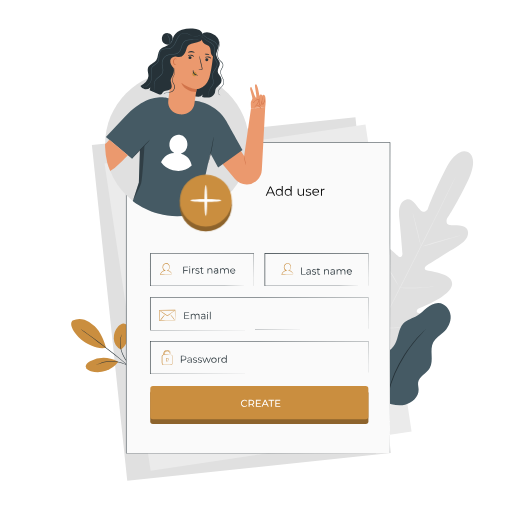
t = 0.00 s
t = 0.42 s: frame unchanged from t = 0.00 s, image omitted
t = 0.83 s: frame unchanged from t = 0.00 s, image omitted
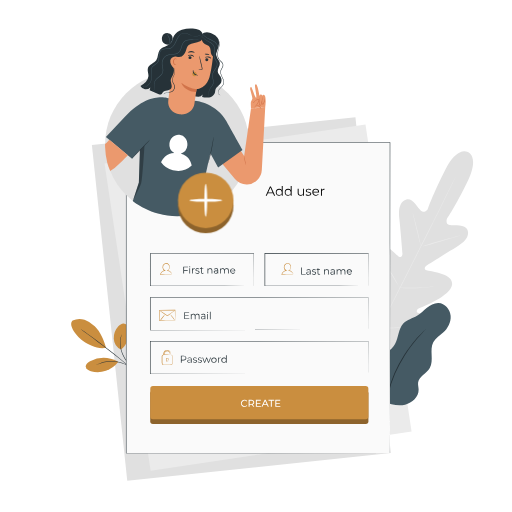
t = 1.25 s
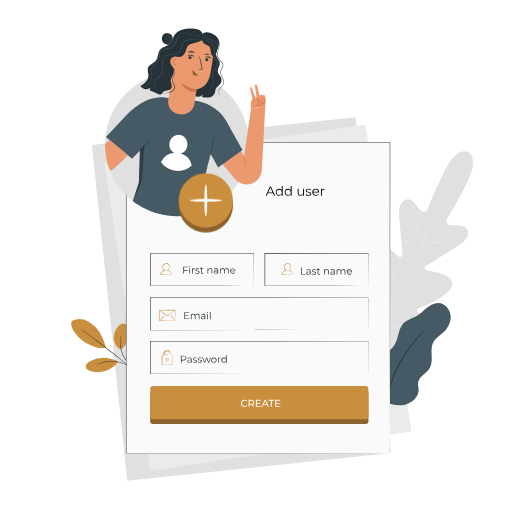
t = 1.67 s
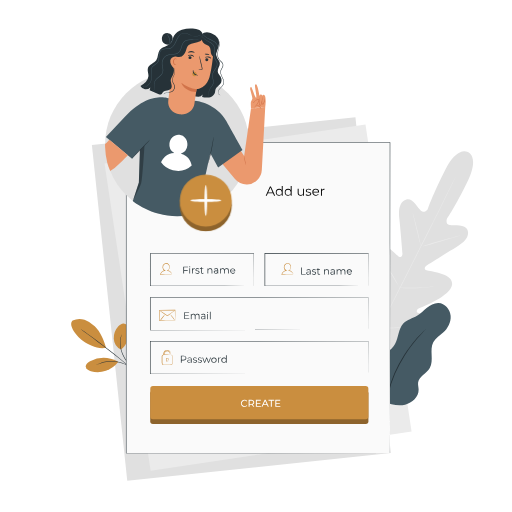
t = 2.08 s

The animated SVG that drew these frames (rendered in a browser with its animation timeline set to each time). Animation: 1 CSS @keyframes rule; one cycle of 2.50 s, repeats indefinitely.

<svg xmlns="http://www.w3.org/2000/svg" xmlns:svgjs="http://svgjs.com/svgjs" xmlns:xlink="http://www.w3.org/1999/xlink" id="freepik_stories-add-user" class="animated" version="1.1" viewBox="0 0 500 500"><style>@keyframes heartbeat{0%,30%,40%,60%{transform:scale(1)}10%,50%{transform:scale(1.1)}}svg#freepik_stories-add-user:not(.animated) .animable{opacity:0}svg#freepik_stories-add-user.animated #freepik--Icon--inject-4{animation:1.5s Infinite linear heartbeat;animation-delay:1s}</style><g style="transform-origin:275.8752899169922px 292.01000213623047px" id="freepik--background-complete--inject-4" class="animable"><g id="el0c8lujdid00j"><rect style="fill:#e0e0e0;transform-origin:235.685px 292.01px;transform:rotate(-6.01deg)" width="258.77" height="329.82" x="106.3" y="127.1" class="animable"/></g><g id="eldol0fffnup6"><rect style="fill:#ebebeb;transform-origin:252.02499999999998px 290.55499999999995px;transform:rotate(-8.53deg)" width="257.63" height="303.33" x="123.21" y="138.89" class="animable"/></g><path id="elbxlk9q4mpd" d="M457.12,148.56S447,141.89,434.74,166s-16.95,38-16.95,38-3.25,5-6.72,1.75-8.23-12.68-14.13-11c-6.12,1.75-8.14,8.58-7,18.62s2.92,32.12,3.07,34.12-1,4.85-3.7,3-18.41-19.33-26.25-11.39,0,35.36.81,38.38.21,4.3-1.23,5-6.15-5.62-10.81-10.4-10.91-9.51-15.05-4.56-5.46,25.54,14.12,59L361,341.45l18-1c38.48-4.49,54.12-17.94,55.58-24.24s-6.07-8.42-12.7-9.27-14.55-.77-14.82-2.36.41-2.84,3.3-4,29.51-11.43,31.12-22.47-21.77-13-24.91-14.09-1.5-3.68.15-4.75,20.37-13,29.09-18.1,12.95-10.83,10.67-16.77c-2.21-5.73-12.56-3.88-17.29-4.66s-2.65-6.42-2.65-6.42,8.31-12.1,20.16-36.44.15-28.43.15-28.43" class="animable" style="fill:#e0e0e0;transform-origin:398.1250801086426px 244.58184814453125px"/><path id="elxm1k9x4ifo" d="M446.08,170.14s-.07.18-.23.52l-.7,1.51L442.39,178c-2.4,5-5.93,12.25-10.32,21.17C423.29,217,411,241.51,397.26,268.57s-26.1,51.6-35,69.39l-10.48,21.09L349,364.78l-.76,1.49c-.17.33-.27.49-.27.49s.07-.18.22-.52l.71-1.51,2.76-5.77c2.4-5,5.92-12.25,10.31-21.17,8.78-17.84,21.11-42.39,34.82-69.47s26.09-51.58,35-69.38c4.41-8.89,8-16.08,10.47-21.09,1.23-2.47,2.19-4.4,2.86-5.73l.75-1.48C446,170.31,446.08,170.14,446.08,170.14Z" class="animable" style="fill:#ebebeb;transform-origin:397.0249938964844px 268.44998931884766px"/><path id="el65jhe4bjx99" d="M403.06,208.19a5.48,5.48,0,0,1,.46,1.22c.26.79.6,2,1,3.39.82,2.88,1.84,6.88,2.89,11.31s1.94,8.34,2.65,11.37c.33,1.36.6,2.51.82,3.44a6.66,6.66,0,0,1,.26,1.27,5.74,5.74,0,0,1-.47-1.22c-.26-.79-.6-1.95-1-3.39-.79-2.89-1.76-6.9-2.81-11.34s-2-8.32-2.73-11.34c-.33-1.36-.61-2.51-.84-3.43A7.2,7.2,0,0,1,403.06,208.19Z" class="animable" style="fill:#ebebeb;transform-origin:407.1000061035156px 224.18999481201172px"/><path id="elb894zxd8y8t" d="M412.8,240.51c0-.15,8.11-2.62,18.21-5.53s18.33-5.13,18.37-5-8.11,2.63-18.21,5.53S412.84,240.66,412.8,240.51Z" class="animable" style="fill:#ebebeb;transform-origin:431.0900535583496px 235.2458209991455px"/><path id="eleg1u65ftkg" d="M389.87,281.13a5.93,5.93,0,0,1,1.33-.06h3.61c3.05,0,7.26,0,11.9-.18s8.85-.47,11.88-.71l3.6-.28a5.4,5.4,0,0,1,1.33,0,7.2,7.2,0,0,1-1.3.25c-.85.13-2.07.29-3.59.46-3,.35-7.24.71-11.9.88s-8.87.13-11.93,0c-1.52-.06-2.75-.12-3.61-.19A6.29,6.29,0,0,1,389.87,281.13Z" class="animable" style="fill:#ebebeb;transform-origin:406.6949768066406px 280.7309703230858px"/><path id="elndh9mk8p19" d="M374.64,253.83a5.35,5.35,0,0,1,.7,1c.47.77,1.05,1.73,1.74,2.85,1.45,2.42,2.63,6.57,5.56,9.5,2.14,3.73,4.06,7.12,5.42,9.59.62,1.15,1.15,2.14,1.59,2.93a4.76,4.76,0,0,1,.51,1.12,5.35,5.35,0,0,1-.7-1q-.72-1.15-1.74-2.85c-1.45-2.41-3.42-5.77-5.56-9.5s-4.06-7.12-5.42-9.58L375.15,255A4.76,4.76,0,0,1,374.64,253.83Z" class="animable" style="fill:#ebebeb;transform-origin:382.3999938964844px 267.3249816894531px"/><path id="elcnmlrxul8r" d="M349.84,287.12a8.13,8.13,0,0,1,.89,1.3l2.24,3.64c1.88,3.09,4.43,7.38,7.23,12.13s5.29,9.07,7.08,12.2c.84,1.51,1.55,2.76,2.09,3.74a8.83,8.83,0,0,1,.7,1.4,8.49,8.49,0,0,1-.89-1.29l-2.24-3.65c-1.88-3.08-4.43-7.37-7.22-12.12s-5.3-9.07-7.09-12.21c-.84-1.5-1.54-2.76-2.09-3.73A9.12,9.12,0,0,1,349.84,287.12Z" class="animable" style="fill:#ebebeb;transform-origin:359.9550018310547px 304.3249969482422px"/><path id="elq72lzjfilzr" d="M369.82,320.57a10.89,10.89,0,0,1,1.68-.12l4.58-.14c3.86-.14,9.2-.34,15.08-.72s11.21-.86,15.06-1.24l4.56-.44a9.57,9.57,0,0,1,1.68-.1,12.05,12.05,0,0,1-1.65.31c-1.07.17-2.63.39-4.55.62-3.84.48-9.16,1-15.06,1.4s-11.24.53-15.12.56c-1.93,0-3.5,0-4.58,0A8.66,8.66,0,0,1,369.82,320.57Z" class="animable" style="fill:#ebebeb;transform-origin:391.1399688720703px 319.2539048194885px"/></g><g style="transform-origin:254.82418823242188px 356.3513946533203px" id="freepik--Plants--inject-4" class="animable"><path id="elihqh80rhkib" d="M70.92,313.08a14.83,14.83,0,0,1,11.6-.78,26.2,26.2,0,0,1,10,6.39c5.54,5.36,9,13.53,11,21-8.4,1.68-17.09-3.14-21.34-5.86-6.73-4.3-16.28-16.15-11.25-20.73" class="animable" style="fill:#ca8e3f;transform-origin:86.52081680297852px 325.75475883483887px"/><path id="el59iz9g1g758" d="M118.11,341.43a12.66,12.66,0,0,1-7-10.58,16.83,16.83,0,0,1,4.49-12.2c1.38-1.53,3.21-2.93,5.26-2.83a5.45,5.45,0,0,1,4.41,3.28,10.92,10.92,0,0,1,.69,5.67c-.63,6.57-2.44,12.81-7.8,16.66" class="animable" style="fill:#ca8e3f;transform-origin:118.58303260803223px 328.6224756240845px"/><path id="el4v7p67zj2c" d="M131.68,362.32a8,8,0,0,1-1.1-1.14l-2.9-3.21c-2.38-2.74-5.86-6.57-8.1-11.77a27.3,27.3,0,0,1-2.26-14.06,18,18,0,0,1,1-4.22,11.49,11.49,0,0,1,.47-1.09c.11-.24.18-.37.2-.36a29.1,29.1,0,0,0-1.31,5.72A28.06,28.06,0,0,0,120.1,346c2.18,5.1,5.57,8.94,7.88,11.74,1.17,1.4,2.13,2.53,2.76,3.33A8.24,8.24,0,0,1,131.68,362.32Z" class="animable" style="fill:#263238;transform-origin:124.42553377151489px 344.39475440979004px"/><path id="el61oom2eo235" d="M79,321.46a3.85,3.85,0,0,1,.6.36l1.63,1.11c1.42,1,3.45,2.41,5.94,4.2,5,3.59,11.81,8.64,19.21,14.39s14,11.11,18.71,15.05c2.35,2,4.24,3.58,5.54,4.71l1.48,1.31c.34.31.51.47.49.49a3.68,3.68,0,0,1-.56-.4l-1.55-1.23-5.65-4.57C120,353,113.42,347.71,106,342s-14.18-10.84-19.1-14.51l-5.83-4.34-1.58-1.2A3,3,0,0,1,79,321.46Z" class="animable" style="fill:#263238;transform-origin:105.80078506469727px 342.2699737548828px"/><path id="elz94yeaoynad" d="M115,353.13a29.67,29.67,0,0,0-27.08-.42c-2.13,1.08-4.38,2.9-4.19,5.28s2.72,3.83,5,4.51a25.31,25.31,0,0,0,26.66-8.87" class="animable" style="fill:#ca8e3f;transform-origin:99.55436992645264px 356.5229821205139px"/><path id="el210liz542oa" d="M94.32,356.32a7,7,0,0,1,1.31-.72,14,14,0,0,1,1.6-.73,20.45,20.45,0,0,1,2.18-.8,25.45,25.45,0,0,1,2.71-.76,30.91,30.91,0,0,1,3.19-.57,33.32,33.32,0,0,1,7.42,0,32.12,32.12,0,0,1,7.21,1.76,28.23,28.23,0,0,1,3,1.32,27.3,27.3,0,0,1,2.46,1.4c.75.43,1.34.94,1.9,1.33a14.13,14.13,0,0,1,1.36,1.11,7.84,7.84,0,0,1,1.08,1c-.09.1-1.64-1.37-4.55-3.14a26.26,26.26,0,0,0-2.45-1.32,28.86,28.86,0,0,0-2.94-1.26,33,33,0,0,0-7.09-1.68,34.25,34.25,0,0,0-7.3,0,30.89,30.89,0,0,0-3.15.52c-1,.17-1.88.45-2.7.67C96.26,355.43,94.37,356.43,94.32,356.32Z" class="animable" style="fill:#263238;transform-origin:112.02999496459961px 356.59880542755127px"/><path id="elmrmhigt6jqk" d="M374.6,392.35c-7-4.5-9.52-10.27-10.62-18.52a29.2,29.2,0,0,1,7.19-23.09c4.66-5.14,11.2-8.65,14.59-14.71,3.6-6.46,3.14-15,8.28-20.35,3.54-3.65,8.87-4.79,13.23-7.39,3.57-2.12,6.45-5.19,9.68-7.78s7.11-4.79,11.25-4.64c6.25.23,11.34,6.16,11.87,12.39s-2.71,12.33-7.32,16.56c-3.34,3.06-7.51,5.47-9.62,9.49-4,7.53.87,17.61-3.42,25-3.13,5.37-10.59,8.17-11.4,14.34-.3,2.27.43,4.54.5,6.83.22,7.15-6.24,13.16-13.23,14.7s-14.25-.39-21-2.8" class="animable" style="fill:#455a64;transform-origin:401.93922424316406px 345.7969398498535px"/><path id="eli8ufn1eo1e9" d="M415.67,321.51a5.49,5.49,0,0,1-.69.84l-2.11,2.27c-.93,1-2.07,2.17-3.3,3.63s-2.75,3-4.21,4.94-3.18,3.91-4.8,6.23c-.81,1.16-1.72,2.3-2.54,3.57l-2.55,3.88a137.82,137.82,0,0,0-9.68,18.23,131.83,131.83,0,0,0-6.55,19.57c-.71,3.1-1.4,6-1.8,8.84s-.8,5.39-1.07,7.78-.36,4.56-.52,6.47-.17,3.55-.19,4.9-.05,2.3-.07,3.1a5.07,5.07,0,0,1-.09,1.08,4.78,4.78,0,0,1-.08-1.08c0-.8-.05-1.83-.09-3.11s-.07-3,0-4.91.1-4.11.39-6.51.47-5,1-7.84,1-5.78,1.73-8.9A128.78,128.78,0,0,1,385,364.76a132.91,132.91,0,0,1,9.81-18.32l2.59-3.88c.84-1.26,1.76-2.41,2.59-3.56,1.66-2.31,3.37-4.33,4.91-6.19s3-3.45,4.31-4.88,2.45-2.6,3.42-3.54,1.65-1.61,2.23-2.16A5.38,5.38,0,0,1,415.67,321.51Z" class="animable" style="fill:#263238;transform-origin:395.4790668487549px 369.1750030517578px"/></g><g style="transform-origin:252.06500244140625px 290.76502990722656px" id="freepik--Window--inject-4" class="animable"><rect id="el5l7lyx13vrs" width="257.63" height="303.33" x="123.21" y="139.15" class="animable" style="fill:#fafafa;transform-origin:252.02499999999998px 290.815px"/><path id="elf3rbi5oq1pv" d="M380.85,442.48c0-2-.1-122.59-.24-303.33l.24.23-257.61,0h0l.26-.26c0,112,0,216.31,0,303.33l-.22-.22,257.64.22-257.64.22H123v-.22c0-87,0-191.34,0-303.33v-.26h.29l257.61,0h.23v.24C380.94,319.89,380.85,440.47,380.85,442.48Z" class="animable" style="fill:#263238;transform-origin:252.06500244140625px 290.76502990722656px"/><path style="transform-origin:264.08001708984375px 186.6300048828125px" id="ely18y1oqr6v" d="M266.57,188.72h-5l-1.08,2.41h-1l4.12-9h.94l4.12,9h-1Zm-.34-.77-2.17-4.84L261.9,188Z" class="animable"/><path style="transform-origin:272.7028350830078px 186.3810257911682px" id="el7eccckg2w66" d="M276.08,181.57v9.56h-.88v-1.34a2.93,2.93,0,0,1-2.61,1.4,3.45,3.45,0,0,1,0-6.89,3,3,0,0,1,2.57,1.34v-4.07Zm-.91,6.17a2.52,2.52,0,1,0-2.51,2.64A2.48,2.48,0,0,0,275.17,187.74Z" class="animable"/><path style="transform-origin:281.43284606933594px 186.3810257911682px" id="elzs7bsyc2z0h" d="M284.81,181.57v9.56h-.88v-1.34a2.93,2.93,0,0,1-2.61,1.4,3.45,3.45,0,0,1,0-6.89,3,3,0,0,1,2.57,1.34v-4.07Zm-.91,6.17a2.52,2.52,0,1,0-2.51,2.64A2.48,2.48,0,0,0,283.9,187.74Z" class="animable"/><path style="transform-origin:293.7612340450287px 187.77634954452515px" id="elc9wky3ok8a" d="M296.83,184.35v6.78H296v-1.24a2.67,2.67,0,0,1-2.43,1.3,2.62,2.62,0,0,1-2.86-2.91v-3.93h.92v3.84c0,1.44.74,2.18,2,2.18a2.21,2.21,0,0,0,2.31-2.46v-3.56Z" class="animable"/><path style="transform-origin:301.2250213623047px 187.77075171470642px" id="elemcmyzddny6" d="M298.45,190.36l.41-.73a4.07,4.07,0,0,0,2.41.76c1.29,0,1.82-.43,1.82-1.1,0-1.77-4.4-.38-4.4-3,0-1.11,1-1.94,2.68-1.94a4.67,4.67,0,0,1,2.4.63l-.4.74a3.49,3.49,0,0,0-2-.58c-1.22,0-1.76.48-1.76,1.12,0,1.83,4.39.45,4.39,3,0,1.17-1,1.93-2.79,1.93A4.57,4.57,0,0,1,298.45,190.36Z" class="animable"/><path style="transform-origin:308.30500864982605px 187.6972930431366px" id="el0c119zg83bi" d="M311.59,188h-5.67a2.5,2.5,0,0,0,2.67,2.35,2.65,2.65,0,0,0,2.07-.89l.51.6a3.31,3.31,0,0,1-2.61,1.1,3.35,3.35,0,0,1-3.55-3.45,3.3,3.3,0,1,1,6.59,0C311.6,187.82,311.59,187.92,311.59,188Zm-5.67-.69h4.8a2.41,2.41,0,0,0-4.8,0Z" class="animable"/><path style="transform-origin:315.1699981689453px 187.71385717391968px" id="eljwa7lfnwv1" d="M316.88,184.3v.89h-.22a2.19,2.19,0,0,0-2.28,2.5v3.45h-.92v-6.78h.88v1.33A2.57,2.57,0,0,1,316.88,184.3Z" class="animable"/><path id="el4wmj86fhtn7" d="M247.83,279.29s0-.2,0-.56,0-.92,0-1.62c0-1.44,0-3.54,0-6.26,0-5.45-.06-13.37-.1-23.33l.17.16-101.09.1h0l.26-.26c0,11,0,21.7,0,31.77l-.25-.25,72.25.11,21.16.07,5.69,0h1.48l.51,0-.48,0H245.9l-5.63,0-21.1.08-72.43.11h-.26V247.26h.26l101.09.09H248v.17c0,10-.07,18-.09,23.43,0,2.7,0,4.79,0,6.22,0,.69,0,1.22,0,1.59S247.83,279.29,247.83,279.29Z" class="animable" style="fill:#263238;transform-origin:197.23999786376953px 263.3349838256836px"/><path id="elffvp43mspa" d="M359.73,322.32s0-.71,0-2.09,0-3.42,0-6.11c0-5.37,0-13.3-.07-23.57l.13.13-213,.13h0l.26-.26v31.77l-.26-.25,151.54.11,45,.07,12.17,0,3.16,0h1.09s-.35,0-1.05,0l-3.13,0-12.11,0-45,.08-151.72.11h-.26V290.29h.27l213,.13h.13v.13c0,10.31-.06,18.26-.08,23.65q0,4,0,6.08C359.75,321.64,359.73,322.32,359.73,322.32Z" class="animable" style="fill:#263238;transform-origin:253.18006134033203px 306.364990234375px"/><path id="el9gdxu408tqv" d="M359.73,365.06s0-.72,0-2.09,0-3.43,0-6.11c0-5.38,0-13.3-.07-23.57l.13.12-213,.14h0l.26-.26v31.77l-.26-.26,151.54.11,45,.08,12.17,0,3.16,0,1.09,0-1.05,0h-3.13l-12.11,0-45,.07-151.72.12h-.26V333h.27l213,.14h.13v.13c0,10.3-.06,18.25-.08,23.64q0,4,0,6.08C359.75,364.38,359.73,365.06,359.73,365.06Z" class="animable" style="fill:#263238;transform-origin:253.18006134033203px 349.08998107910156px"/><path id="elgluqgq7c1wd" d="M359.73,279.29s0-.2,0-.56,0-.92,0-1.62c0-1.44,0-3.54,0-6.26,0-5.45,0-13.37-.09-23.33l.17.16-101.09.1h0l.26-.26v31.77l-.26-.25,72.26.11,21.16.07,5.69,0h1.48l.51,0-.48,0H357.8l-5.63,0-21.1.08-72.44.11h-.25v-.25c0-10.07,0-20.76,0-31.77v-.26h.27l101.09.09h.17v.17c0,10-.07,18-.1,23.43,0,2.7,0,4.79,0,6.22,0,.69,0,1.22,0,1.59S359.73,279.29,359.73,279.29Z" class="animable" style="fill:#263238;transform-origin:309.1449737548828px 263.2699737548828px"/><path id="ellifaia3727j" d="M167.91,268a5.76,5.76,0,0,1-.77.05l-2.28.07c-2,.06-4.86.14-8.3.18h-.32l.1-.3a6.07,6.07,0,0,1,1.6-2.68A5.74,5.74,0,0,1,161,263.9l-.06.49a3.84,3.84,0,0,1-2.29-3.24,3.92,3.92,0,0,1,2.15-3.85,3.41,3.41,0,0,1,4,.87,4,4,0,0,1,.85,3.65,3.69,3.69,0,0,1-2.11,2.49l0-.35a5.64,5.64,0,0,1,2.47,1,5.26,5.26,0,0,1,1.34,1.48,4,4,0,0,1,.61,1.58s-.08-.15-.19-.39a7.87,7.87,0,0,0-.59-1.08,5.09,5.09,0,0,0-3.7-2.22l-.67-.08.63-.27a3.32,3.32,0,0,0,1.83-2.26,3.55,3.55,0,0,0-.78-3.22,3,3,0,0,0-3.43-.73,3.4,3.4,0,0,0-1.84,3.34,3.33,3.33,0,0,0,2,2.82l.85.34-.91.15a5.19,5.19,0,0,0-2.8,1.29,5.65,5.65,0,0,0-1.51,2.45l-.22-.29c3.33,0,6.13,0,8.14.07l2.34,0A6.06,6.06,0,0,1,167.91,268Z" class="animable" style="fill:#ca8e3f;transform-origin:162.09999084472656px 262.6449785232544px"/><path id="el2ppae0jyaea" d="M286.42,268a5.46,5.46,0,0,1-.76.05l-2.29.07c-2,.06-4.85.14-8.3.18h-.31l.09-.3a6.07,6.07,0,0,1,1.6-2.68,5.74,5.74,0,0,1,3.06-1.44l-.06.49a3.83,3.83,0,0,1-2.28-3.24,3.89,3.89,0,0,1,2.14-3.85,3.42,3.42,0,0,1,4,.87,4,4,0,0,1,.84,3.65,3.69,3.69,0,0,1-2.11,2.49l0-.35a5.64,5.64,0,0,1,2.47,1,5.11,5.11,0,0,1,1.34,1.48,4,4,0,0,1,.61,1.58s-.08-.15-.19-.39a6.15,6.15,0,0,0-.59-1.08,5.07,5.07,0,0,0-3.69-2.22l-.67-.08.62-.27a3.36,3.36,0,0,0,1.84-2.26,3.56,3.56,0,0,0-.79-3.22,2.93,2.93,0,0,0-3.42-.73,3.39,3.39,0,0,0-1.85,3.34,3.33,3.33,0,0,0,2,2.82l.85.34-.91.15a5.19,5.19,0,0,0-2.8,1.29,5.63,5.63,0,0,0-1.5,2.45l-.22-.29c3.33,0,6.13,0,8.13.07l2.35,0A5.85,5.85,0,0,1,286.42,268Z" class="animable" style="fill:#ca8e3f;transform-origin:280.6100158691406px 262.63605976104736px"/><path id="elzvw2dn9h0f" d="M179.76,261v2.68h3.52v.62h-3.52v2.89H179v-6.81h4.67V261Z" class="animable" style="fill:#263238;transform-origin:181.33499908447266px 263.7850036621094px"/><path id="el1zy6rs2xwzt" d="M184.79,260.45a.5.5,0,0,1,.5-.49.49.49,0,0,1,.51.48.51.51,0,1,1-1,0Zm.15,1.61h.69v5.12h-.69Z" class="animable" style="fill:#263238;transform-origin:185.2999810576439px 263.5697863101959px"/><path id="eldfjg6f8gvhv" d="M190.13,262v.68H190a1.65,1.65,0,0,0-1.72,1.88v2.61h-.69v-5.12h.66v1A1.92,1.92,0,0,1,190.13,262Z" class="animable" style="fill:#263238;transform-origin:188.86000061035156px 264.5814414024353px"/><path id="elbbraxrxqw55" d="M190.7,266.59l.31-.54a3.1,3.1,0,0,0,1.82.57c1,0,1.37-.33,1.37-.83,0-1.34-3.31-.29-3.31-2.31,0-.83.72-1.46,2-1.46a3.5,3.5,0,0,1,1.81.48l-.3.56a2.58,2.58,0,0,0-1.51-.44c-.92,0-1.33.36-1.33.84,0,1.38,3.31.34,3.31,2.31,0,.88-.77,1.45-2.11,1.45A3.43,3.43,0,0,1,190.7,266.59Z" class="animable" style="fill:#263238;transform-origin:192.78499603271484px 264.6203374862671px"/><path id="elunlwvv81gxk" d="M198.86,266.86a1.64,1.64,0,0,1-1.08.36,1.35,1.35,0,0,1-1.5-1.48v-3.09h-.91v-.59h.91V261H197v1.11h1.55v.59H197v3.05a.82.82,0,0,0,.88.93,1.15,1.15,0,0,0,.76-.26Z" class="animable" style="fill:#263238;transform-origin:197.11499786376953px 264.1145887374878px"/><path id="el2c7bu6zh3b3" d="M207.35,264.21v3h-.69v-2.9a1.42,1.42,0,0,0-1.53-1.63,1.67,1.67,0,0,0-1.79,1.84v2.69h-.69v-5.12h.66V263a2.14,2.14,0,0,1,1.95-1A2,2,0,0,1,207.35,264.21Z" class="animable" style="fill:#263238;transform-origin:205.00567078590393px 264.6028084754944px"/><path id="elwpbzc22kge" d="M213.08,264v3.17h-.66v-.8a1.92,1.92,0,0,1-1.76.84c-1.15,0-1.86-.6-1.86-1.48s.5-1.45,2-1.45h1.62V264c0-.88-.49-1.35-1.44-1.35a2.58,2.58,0,0,0-1.7.6l-.32-.51A3.26,3.26,0,0,1,211,262,1.82,1.82,0,0,1,213.08,264Zm-.69,1.63v-.84h-1.6c-1,0-1.31.39-1.31.92s.47,1,1.29,1A1.63,1.63,0,0,0,212.39,265.64Z" class="animable" style="fill:#263238;transform-origin:210.94553589820862px 264.5985155105591px"/><path id="elojbhofdaevo" d="M223.39,264.21v3h-.69v-2.9c0-1.08-.54-1.63-1.47-1.63a1.64,1.64,0,0,0-1.71,1.84v2.69h-.69v-2.9c0-1.08-.54-1.63-1.47-1.63a1.64,1.64,0,0,0-1.71,1.84v2.69H215v-5.12h.66V263a2.05,2.05,0,0,1,1.87-1,1.83,1.83,0,0,1,1.82,1.08,2.23,2.23,0,0,1,2-1.08A1.93,1.93,0,0,1,223.39,264.21Z" class="animable" style="fill:#263238;transform-origin:219.2055525779724px 264.6019678115845px"/><path id="elhytmmnfyqlc" d="M229.73,264.83h-4.27a1.89,1.89,0,0,0,2,1.78,2,2,0,0,0,1.56-.67l.39.45a2.7,2.7,0,0,1-4.65-1.77,2.49,2.49,0,1,1,5,0C229.74,264.68,229.73,264.76,229.73,264.83Zm-4.27-.51h3.62a1.78,1.78,0,0,0-1.82-1.7A1.76,1.76,0,0,0,225.46,264.32Z" class="animable" style="fill:#263238;transform-origin:227.25997924804688px 264.67217564582825px"/><path id="elj9lsfvfcsl" d="M184.83,311v.62H180v-6.8h4.67v.62h-4v2.42h3.52v.61h-3.52V311Z" class="animable" style="fill:#263238;transform-origin:182.41500091552734px 308.2200012207031px"/><path id="ela9likgo1ybr" d="M194.8,308.69v3h-.69v-2.9c0-1.08-.54-1.63-1.47-1.63a1.64,1.64,0,0,0-1.71,1.85v2.68h-.69v-2.9c0-1.08-.54-1.63-1.47-1.63a1.65,1.65,0,0,0-1.71,1.85v2.68h-.69v-5.11H187v.93a2.07,2.07,0,0,1,1.87-1,1.83,1.83,0,0,1,1.82,1.08,2.23,2.23,0,0,1,2-1.08A1.92,1.92,0,0,1,194.8,308.69Z" class="animable" style="fill:#263238;transform-origin:190.59463930130005px 309.09426832199097px"/><path id="elu19d8mm9puc" d="M200.53,308.49v3.17h-.66v-.8a1.92,1.92,0,0,1-1.76.85c-1.16,0-1.87-.6-1.87-1.49s.51-1.45,2-1.45h1.62v-.31c0-.87-.5-1.35-1.45-1.35a2.6,2.6,0,0,0-1.7.6l-.31-.51a3.21,3.21,0,0,1,2.08-.69A1.82,1.82,0,0,1,200.53,308.49Zm-.69,1.63v-.83h-1.6c-1,0-1.32.39-1.32.91s.48,1,1.3,1A1.64,1.64,0,0,0,199.84,310.12Z" class="animable" style="fill:#263238;transform-origin:198.3892560005188px 309.1055588722229px"/><path id="el9apldxhnom" d="M202.25,304.93a.51.51,0,0,1,1,0,.51.51,0,1,1-1,0Zm.15,1.62h.69v5.11h-.69Z" class="animable" style="fill:#263238;transform-origin:202.74999046325684px 308.0902404785156px"/><path id="el9m4v8gkudsm" d="M205,304.45h.69v7.21H205Z" class="animable" style="fill:#263238;transform-origin:205.34500122070312px 308.0550079345703px"/><path id="elgaa1u0q3itm" d="M182,349.73c0,1.45-1,2.32-2.78,2.32h-1.83v2.15h-.72v-6.8h2.55C180.93,347.4,182,348.27,182,349.73Zm-.72,0c0-1.09-.72-1.71-2.08-1.71h-1.81v3.4h1.81C180.54,351.42,181.26,350.8,181.26,349.73Z" class="animable" style="fill:#263238;transform-origin:179.33499908447266px 350.8000183105469px"/><path id="el0gzj457aq8l6" d="M187.2,351v3.17h-.67v-.8a1.9,1.9,0,0,1-1.75.85c-1.16,0-1.87-.6-1.87-1.49s.5-1.45,2-1.45h1.63V351c0-.87-.5-1.35-1.45-1.35a2.59,2.59,0,0,0-1.7.61l-.31-.52a3.21,3.21,0,0,1,2.08-.69A1.82,1.82,0,0,1,187.2,351Zm-.69,1.64v-.84H184.9c-1,0-1.31.39-1.31.91s.48,1,1.29,1A1.65,1.65,0,0,0,186.51,352.67Z" class="animable" style="fill:#263238;transform-origin:185.05785965919495px 351.6314539909363px"/><path id="el3i26x58x3dn" d="M188.36,353.62l.31-.55a3.11,3.11,0,0,0,1.82.58c1,0,1.37-.33,1.37-.84,0-1.33-3.32-.28-3.32-2.3,0-.84.72-1.46,2-1.46a3.38,3.38,0,0,1,1.81.48l-.3.55a2.64,2.64,0,0,0-1.51-.44c-.92,0-1.33.36-1.33.85,0,1.38,3.32.34,3.32,2.3,0,.89-.78,1.46-2.11,1.46A3.41,3.41,0,0,1,188.36,353.62Z" class="animable" style="fill:#263238;transform-origin:190.44499969482422px 351.6501200199127px"/><path id="el79fn3crl0s4" d="M193.11,353.62l.31-.55a3.11,3.11,0,0,0,1.82.58c1,0,1.37-.33,1.37-.84,0-1.33-3.32-.28-3.32-2.3,0-.84.72-1.46,2-1.46a3.4,3.4,0,0,1,1.81.48l-.3.55a2.64,2.64,0,0,0-1.51-.44c-.92,0-1.33.36-1.33.85,0,1.38,3.32.34,3.32,2.3,0,.89-.78,1.46-2.11,1.46A3.41,3.41,0,0,1,193.11,353.62Z" class="animable" style="fill:#263238;transform-origin:195.19499969482422px 351.6501841545105px"/><path id="eldd27o6jj91v" d="M206,349.09,204,354.2h-.65L201.77,350l-1.61,4.19h-.65l-1.93-5.11h.67l1.6,4.34,1.64-4.34h.6l1.63,4.34,1.62-4.34Z" class="animable" style="fill:#263238;transform-origin:201.79000854492188px 351.6400146484375px"/><path id="elfbzpbh9w2q9" d="M206.35,351.64a2.6,2.6,0,1,1,2.6,2.61A2.51,2.51,0,0,1,206.35,351.64Zm4.5,0a1.9,1.9,0,1,0-1.9,2A1.87,1.87,0,0,0,210.85,351.64Z" class="animable" style="fill:#263238;transform-origin:208.94896125793457px 351.6508467197418px"/><path id="elipty060alz" d="M215.53,349.05v.67h-.17a1.65,1.65,0,0,0-1.72,1.89v2.6H213v-5.11h.66v1A1.93,1.93,0,0,1,215.53,349.05Z" class="animable" style="fill:#263238;transform-origin:214.26500701904297px 351.6270999908447px"/><path id="elt8swnd6rssm" d="M221.38,347v7.21h-.66v-1a2.2,2.2,0,0,1-2,1.06,2.6,2.6,0,0,1,0-5.2,2.21,2.21,0,0,1,1.94,1V347Zm-.68,4.65a1.9,1.9,0,1,0-1.89,2A1.87,1.87,0,0,0,220.7,351.64Z" class="animable" style="fill:#263238;transform-origin:218.75px 350.6365292072296px"/><path id="elrduy8vdk4oc" d="M294,261.33h.71v6.19h3.82v.62H294Z" class="animable" style="fill:#263238;transform-origin:296.26499938964844px 264.7349853515625px"/><path id="el509eocdz584" d="M303.4,265v3.17h-.66v-.8a1.92,1.92,0,0,1-1.76.85c-1.16,0-1.87-.61-1.87-1.49s.51-1.45,2-1.45h1.62v-.31c0-.87-.5-1.35-1.45-1.35a2.6,2.6,0,0,0-1.7.6l-.31-.51a3.21,3.21,0,0,1,2.08-.69A1.82,1.82,0,0,1,303.4,265Zm-.69,1.63v-.83h-1.6c-1,0-1.32.39-1.32.91s.48,1,1.3,1A1.64,1.64,0,0,0,302.71,266.6Z" class="animable" style="fill:#263238;transform-origin:301.2592568397522px 265.61555337905884px"/><path id="elbdd2ghqc01m" d="M304.56,267.56l.31-.55a3.1,3.1,0,0,0,1.82.57c1,0,1.37-.33,1.37-.83,0-1.33-3.31-.28-3.31-2.31,0-.83.71-1.45,2-1.45a3.43,3.43,0,0,1,1.8.47l-.3.56a2.61,2.61,0,0,0-1.5-.44c-.93,0-1.33.36-1.33.85,0,1.38,3.31.33,3.31,2.3,0,.88-.78,1.46-2.11,1.46A3.5,3.5,0,0,1,304.56,267.56Z" class="animable" style="fill:#263238;transform-origin:306.64500427246094px 265.5899131298065px"/><path id="el7nxtfa4icwn" d="M312.71,267.83a1.66,1.66,0,0,1-1.08.36,1.35,1.35,0,0,1-1.49-1.49v-3.09h-.92V263h.92v-1.12h.69V263h1.55v.58h-1.55v3.05a.82.82,0,0,0,.88.93,1.13,1.13,0,0,0,.76-.26Z" class="animable" style="fill:#263238;transform-origin:310.9649963378906px 265.039067029953px"/><path id="eli88qlf3xj3" d="M321.21,265.17v3h-.69v-2.9a1.42,1.42,0,0,0-1.54-1.63,1.67,1.67,0,0,0-1.78,1.85v2.68h-.69V263h.66V264a2.15,2.15,0,0,1,1.94-1A2,2,0,0,1,321.21,265.17Z" class="animable" style="fill:#263238;transform-origin:318.86373353004456px 265.58330488204956px"/><path id="elx8e3zhfusc" d="M326.94,265v3.17h-.66v-.8a1.91,1.91,0,0,1-1.76.85c-1.16,0-1.87-.61-1.87-1.49s.51-1.45,2-1.45h1.62v-.31c0-.87-.5-1.35-1.45-1.35a2.6,2.6,0,0,0-1.7.6l-.31-.51a3.23,3.23,0,0,1,2.08-.69A1.82,1.82,0,0,1,326.94,265Zm-.69,1.63v-.83h-1.6c-1,0-1.32.39-1.32.91s.48,1,1.3,1A1.64,1.64,0,0,0,326.25,266.6Z" class="animable" style="fill:#263238;transform-origin:324.79925441741943px 265.6157910823822px"/><path id="elnf7vzpw81k" d="M337.25,265.17v3h-.69v-2.9c0-1.08-.54-1.63-1.47-1.63a1.64,1.64,0,0,0-1.71,1.85v2.68h-.69v-2.9c0-1.08-.54-1.63-1.48-1.63a1.65,1.65,0,0,0-1.71,1.85v2.68h-.69V263h.66V264a2.07,2.07,0,0,1,1.88-1,1.84,1.84,0,0,1,1.82,1.08,2.21,2.21,0,0,1,2-1.08A1.93,1.93,0,0,1,337.25,265.17Z" class="animable" style="fill:#263238;transform-origin:333.0379638671875px 265.5814576148987px"/><path id="els55y7mclvu" d="M343.59,265.8h-4.28a1.9,1.9,0,0,0,2,1.77,2,2,0,0,0,1.57-.67l.39.45a2.7,2.7,0,0,1-4.66-1.77,2.46,2.46,0,0,1,2.5-2.59,2.44,2.44,0,0,1,2.48,2.59C343.6,265.64,343.59,265.72,343.59,265.8Zm-4.28-.52h3.63a1.82,1.82,0,0,0-3.63,0Z" class="animable" style="fill:#263238;transform-origin:341.1005799770355px 265.5920763015747px"/><path id="elybh5r4e9jib" d="M166.75,346.43l0-1a3.41,3.41,0,0,0-6.81,0l0,1.06a1.9,1.9,0,0,0-1.62,1.88v6.12a1.9,1.9,0,0,0,1.9,1.9h6.36a1.9,1.9,0,0,0,1.9-1.9v-6.12A1.9,1.9,0,0,0,166.75,346.43Zm-2.48,6.49h-1.66l.26-1.2a1,1,0,0,1-.48-.86,1,1,0,0,1,2,0,1,1,0,0,1-.44.85C164.08,352.17,164.27,352.92,164.27,352.92Zm1.75-6.5h-5.34v-1a2.67,2.67,0,0,1,5.34,0Z" class="animable" style="fill:none;transform-origin:163.40029668807983px 349.2972869873047px"/><path id="elxo6gofwe2ug" d="M166,346.42a4,4,0,0,1-.09-.65,3.23,3.23,0,0,0-.36-1.52,2.54,2.54,0,0,0-1.84-1.26,2.46,2.46,0,0,0-2.39,1.1,2.34,2.34,0,0,0-.38,1.12c0,.42,0,.82,0,1.22l-.24-.25a53,53,0,0,1,5.34.24,42.47,42.47,0,0,1-5.34.25h-.25v-.25c0-.4,0-.79,0-1.25a2.75,2.75,0,0,1,.45-1.36,2.89,2.89,0,0,1,2.9-1.29,2.82,2.82,0,0,1,2.09,1.56,2.89,2.89,0,0,1,.23,1.75C166.08,346.26,166,346.45,166,346.42Z" class="animable" style="fill:#ca8e3f;transform-origin:163.30824875831604px 344.57867217063904px"/><path id="el4bpf49g1u7l" d="M164.27,352.92a8.85,8.85,0,0,1-.48-1.17l0-.11.11-.08a.83.83,0,0,0,.2-1.08.77.77,0,1,0-1.08,1l.16.09-.05.17-.3,1.19-.19-.24a12.44,12.44,0,0,1,1.66.19,5.33,5.33,0,0,1-1.66.2l-.24,0,0-.26c.08-.4.15-.8.22-1.21l.11.26a1.26,1.26,0,0,1-.27-1.93,1.23,1.23,0,0,1,1.12-.39,1.26,1.26,0,0,1,.9.63,1.2,1.2,0,0,1-.43,1.61l.08-.19A3.58,3.58,0,0,1,164.27,352.92Z" class="animable" style="fill:#ca8e3f;transform-origin:163.37847769260406px 351.30828619003296px"/><path id="el4dgp6qkxchb" d="M166.75,346.43a1.14,1.14,0,0,1,.44,0,2,2,0,0,1,1.4,1.62c0,.35,0,.69,0,1.08,0,.79,0,1.66,0,2.62,0,.49,0,1,0,1.52a8.43,8.43,0,0,1-.06,1.71,2.12,2.12,0,0,1-1.27,1.41,2.29,2.29,0,0,1-1,.16h-1l-4,0h-1.06a2.17,2.17,0,0,1-2.27-2.33c0-1.54,0-3,0-4.5v-1.07a2.81,2.81,0,0,1,.14-1.13,2.15,2.15,0,0,1,1.7-1.37l-.2.23c0-.48,0-.91,0-1.4a3.55,3.55,0,0,1,.41-1.34A3.63,3.63,0,0,1,162.1,342a3.54,3.54,0,0,1,3.87,1,3.39,3.39,0,0,1,.87,2.49,7.14,7.14,0,0,1-.09.94,4.91,4.91,0,0,1-.06-.93,3.38,3.38,0,0,0-.93-2.31,3.24,3.24,0,0,0-5.21.71,3.17,3.17,0,0,0-.35,1.18c0,.41,0,.91,0,1.37v.2l-.2,0a1.68,1.68,0,0,0-1.31,1.07,2.63,2.63,0,0,0-.1,1v1.07c0,1.45,0,3,0,4.5a1.68,1.68,0,0,0,.85,1.61,1.84,1.84,0,0,0,.9.21h5.08a5.94,5.94,0,0,0,1.78-.1,1.67,1.67,0,0,0,1-1.11,9.11,9.11,0,0,0,.08-1.59c0-.52,0-1,0-1.52,0-1,0-1.83,0-2.62,0-.38,0-.76,0-1.06a1.77,1.77,0,0,0-.27-.79A2.26,2.26,0,0,0,166.75,346.43Z" class="animable" style="fill:#ca8e3f;transform-origin:163.26475143432617px 349.17177057266235px"/><path id="elcp70yi4nze9" d="M171.12,313.17a7.68,7.68,0,0,1-.05-.77c0-.54,0-1.24-.07-2.09-.05-1.84-.11-4.37-.19-7.42l.21.21-15.24.2L156,303h0v1.34c0,.45,0,.9,0,1.35,0,.89,0,1.77,0,2.63,0,1.71,0,3.37,0,4.93l-.24-.23c4.44,0,8.22,0,10.91,0l3.16,0a8.7,8.7,0,0,1,1.17.05,6.71,6.71,0,0,1-1.06.06l-3.11.1c-2.68.07-6.52.16-11.07.22h-.23v-.24c0-1.57,0-3.22-.06-4.94,0-.86,0-1.74,0-2.63,0-.44,0-.89,0-1.34v-1.35h0l.26-.27,15.24-.1h.21v.21c0,3.1,0,5.67,0,7.55,0,.83,0,1.51,0,2A3.09,3.09,0,0,1,171.12,313.17Z" class="animable" style="fill:#ca8e3f;transform-origin:163.3280749320984px 308.0149841308594px"/><path id="el4trvca4q24t" d="M171,302.89a13.06,13.06,0,0,1-2.11,1.76c-1.34,1-3.21,2.43-5.3,3.94h-.35l0,0-.1-.07-.2-.14-.39-.27-.76-.53-1.43-1-2.41-1.74a14.53,14.53,0,0,1-2.14-1.72,14.31,14.31,0,0,1,2.35,1.42l2.47,1.65,1.45,1,.77.53.39.27.19.13.1.07.05,0,0,0h-.28c2.09-1.51,4-2.86,5.4-3.82A15.14,15.14,0,0,1,171,302.89Z" class="animable" style="fill:#ca8e3f;transform-origin:163.40499877929688px 305.74000549316406px"/><path id="eleh503pl2kok" d="M156.18,313.31a16,16,0,0,1,2.33-3.38,16.5,16.5,0,0,1,2.75-3.07,15.79,15.79,0,0,1-2.34,3.39A16.39,16.39,0,0,1,156.18,313.31Z" class="animable" style="fill:#ca8e3f;transform-origin:158.72000122070312px 310.0850067138672px"/><path id="elv0795epno" d="M166.23,306.86a15.54,15.54,0,0,1,2.65,3,15.38,15.38,0,0,1,2.24,3.32,15.43,15.43,0,0,1-2.65-3A15.2,15.2,0,0,1,166.23,306.86Z" class="animable" style="fill:#ca8e3f;transform-origin:168.67498016357422px 310.0199890136719px"/><rect id="eln143i5t6apr" width="212.99" height="32.47" x="146.74" y="381.49" class="animable" rx="2.66" style="fill:#ca8e3f;transform-origin:253.235px 397.725px"/><g id="elz03k9hb2a3"><g class="animable" style="opacity:.30000000000000004;transform-origin:253.2350082397461px 397.72499084472656px"><rect style="transform-origin:253.235px 397.725px" id="elg4kc1d899ro" width="212.99" height="32.47" x="146.74" y="381.49" class="animable" rx="2.66"/></g></g><rect id="elru106c5q8ws" width="212.99" height="32.47" x="146.74" y="376.97" class="animable" rx="2.66" style="fill:#ca8e3f;transform-origin:253.235px 393.20500000000004px"/><path id="elhc39ytpqwyh" d="M235.25,393.9a3.44,3.44,0,0,1,3.6-3.48,3.37,3.37,0,0,1,2.59,1.06l-.63.61a2.63,2.63,0,1,0,0,3.61l.63.61a3.38,3.38,0,0,1-2.6,1.07A3.44,3.44,0,0,1,235.25,393.9Z" class="animable" style="fill:#fff;transform-origin:238.34486556053162px 393.89972138404846px"/><path id="elxl1lnoh5far" d="M247.37,397.3l-1.47-2.09-.42,0h-1.69v2.07h-1v-6.8h2.66c1.76,0,2.83.89,2.83,2.37a2.15,2.15,0,0,1-1.49,2.15l1.61,2.28Zm0-4.43c0-1-.65-1.52-1.89-1.52h-1.66v3.06h1.66C246.69,394.41,247.34,393.84,247.34,392.87Z" class="animable" style="fill:#fff;transform-origin:245.5949935913086px 393.88999938964844px"/><path id="elmb6l269me7" d="M254.82,396.46v.84h-4.94v-6.8h4.8v.85h-3.83v2.09h3.42v.82h-3.42v2.2Z" class="animable" style="fill:#fff;transform-origin:252.35000610351562px 393.8999938964844px"/><path id="elmernmjo4aeq" d="M260.73,395.6h-3.62l-.75,1.7h-1l3.08-6.8h1l3.09,6.8h-1Zm-.34-.77-1.47-3.34-1.47,3.34Z" class="animable" style="fill:#fff;transform-origin:258.94500732421875px 393.9000244140625px"/><path id="el4e8lvwhiphb" d="M264.51,391.35h-2.33v-.85h5.63v.85h-2.34v5.95h-1Z" class="animable" style="fill:#fff;transform-origin:264.9950256347656px 393.90000915527344px"/><path id="el8xb8rpyc3kp" d="M273.8,396.46v.84h-4.94v-6.8h4.8v.85h-3.83v2.09h3.41v.82h-3.41v2.2Z" class="animable" style="fill:#fff;transform-origin:271.3299865722656px 393.8999938964844px"/></g><g style="transform-origin:172.94998931884766px 134.09529304504395px" id="freepik--Character--inject-4" class="animable"><g id="el6qxjxjznsbx"><circle style="fill:#e0e0e0;transform-origin:172.95px 140.8px;transform:rotate(-45deg)" cx="172.95" cy="140.8" r="70.35" class="animable"/></g><path id="elfcgbm52wz08" d="M213.25,45.71a10.09,10.09,0,0,0-1,11.06c.88,1.58,2.22,3,2.42,4.79.33,2.91-2.49,5.53-2,8.43.31,2,2,3.37,2.92,5.14a6.77,6.77,0,0,1-.77,7.21c-1.28,1.56-3.29,2.55-4.12,4.4-.62,1.36-.47,3-1,4.37a6.79,6.79,0,0,1-5.36,4,20.11,20.11,0,0,1-7-.39l.51-2.53a4.92,4.92,0,0,1-4,2.25,14.34,14.34,0,0,1-4.72-.7c-.95-4.29-1.88-8.82-.54-13,1.22-3.76,4.1-6.7,6.5-9.84a44.4,44.4,0,0,0,6.33-11.46c1.1-2.95,1.89-6,3.43-8.8s4-5.22,7.08-5.81" class="animable" style="fill:#263238;transform-origin:202.10517978668213px 70.04177856445312px"/><path id="el0t9q8fn0b6qa" d="M259,104.8l-13.92,1-.14-3.58a7.86,7.86,0,0,1,1.2-5.06,2.92,2.92,0,0,0,.33-.85c.1-1.06-1.46-6.38-2-8.33-.68-2.34.65-3.58,1.17-2.62.94,1.75,3.43,9.26,4.21,10s.33-3.19.33-3.19c-1.22-8.27-1.75-9.47-.28-9.78,1.69-.36,3.55,11.95,3.55,11.95s-.25-1.72,1.07-2.07,1.93,1.34,1.93,1.34c-.17-.87,1.08-1,1.08-1,3.12.43,1.5,12.3,1.5,12.3l-13.92,1-6.67,46.55-7.12-10.91-18.58,13.26,16.75,20a14.86,14.86,0,0,0,11.93,5.29h0a14.82,14.82,0,0,0,14.26-14Z" class="animable" style="fill:#eb996e;transform-origin:236.09521484375px 131.24627685546875px"/><path id="elofw44wuim5" d="M248.11,104.93c-.06-.07.68-.72,1.67-1.94a18.65,18.65,0,0,0,1.56-2.26,16.21,16.21,0,0,0,.76-1.44,3.32,3.32,0,0,0,.48-1.52.65.65,0,0,0-.4-.58,1.26,1.26,0,0,0-.8.13,9,9,0,0,0-1.55.93,8.66,8.66,0,0,0-2,2.13l-.16.23-.12-.24A5.21,5.21,0,0,0,246.45,99s.76.18,1.41,1.26h-.28a8.06,8.06,0,0,1,2-2.32,8.72,8.72,0,0,1,1.63-1,1.71,1.71,0,0,1,1.16-.16,1.16,1.16,0,0,1,.77,1,3.69,3.69,0,0,1-.54,1.82,15.25,15.25,0,0,1-.81,1.45,15.61,15.61,0,0,1-1.69,2.26A7.91,7.91,0,0,1,248.11,104.93Z" class="animable" style="fill:#d1734a;transform-origin:249.79501342773438px 100.83579015731812px"/><path id="elwg4x57gdivf" d="M253.62,95a12.94,12.94,0,0,1,0,2.56c0,.84-.09,1.77-.15,2.76a10.49,10.49,0,0,0,0,1.58c0,.49.47.91.82.71s.55-.8.7-1.33.27-1.06.38-1.57c.22-1,.38-1.94.53-2.71a10.94,10.94,0,0,1,.59-2.49,14.5,14.5,0,0,1-.23,2.55c-.1.78-.22,1.71-.42,2.75-.09.51-.21,1.05-.36,1.61a2.5,2.5,0,0,1-1,1.66,1,1,0,0,1-1.11-.19,1.42,1.42,0,0,1-.44-.92,9.14,9.14,0,0,1,.06-1.68q.15-1.48.27-2.76A12.32,12.32,0,0,1,253.62,95Z" class="animable" style="fill:#d1734a;transform-origin:254.70274186134338px 98.84023141860962px"/><path id="el3wg0rdlyqpy" d="M256,98.55c.08,0-.12.58-.06,1.48a2.83,2.83,0,0,0,.43,1.4c.17.17.29.18.45,0a5.21,5.21,0,0,0,.46-.86,29.81,29.81,0,0,0,1.49-4.87,9.3,9.3,0,0,1-1,5.09,5.81,5.81,0,0,1-.53,1,.8.8,0,0,1-.62.31.79.79,0,0,1-.59-.3,1.93,1.93,0,0,1-.37-.91,3.77,3.77,0,0,1-.07-.8C255.56,99.05,255.91,98.52,256,98.55Z" class="animable" style="fill:#d1734a;transform-origin:257.19734251499176px 98.90000534057617px"/><path id="elf3e5ix1qm68" d="M197.38,186.06l1.3,20.24c-39.59,15.17-69-10-69-10l5.92-18.11,1-31.62L129,155l-3.59-3L107.3,136.92l-3.89-3.25,18.83-19.87C146.05,88.17,164.58,96,164.58,96l27.84,2.61s19.26,2.73,28.58,19.61c7.59,13.74,15.85,28.29,15.85,28.29l-23.86,17-7.59-13.94Z" class="animable" style="fill:#455a64;transform-origin:170.1300048828125px 153.0181427001953px"/><path id="el0ofz4pb8uiyi" d="M102.6,140.53c0,1.19,0,2.37.07,3.57a70,70,0,0,0,1.9,13.93l0,.13c.14.57.3,1.13.46,1.69.62,2.2,1.44,4.14,2.22,6.27.1.27.2.53.31.8,2.52-.66,9.21-7,17.38-15.27l-18.13-15.12C104.48,139.07,103.38,140.23,102.6,140.53Z" class="animable" style="fill:#eb996e;transform-origin:113.7699966430664px 151.72501373291016px"/><path id="eluugvcunxn2" d="M189.89,101.24c1-6.9,2.13-14.14,2.13-14.14s9.09-.25,12.53-11.59c3.28-10.82,5-36.61,5-36.61h0a33.64,33.64,0,0,0-38.24,3.38h0l-7,56.15c-.81,6.51,4.15,12.4,11.14,13.22h0C182.5,112.47,189,107.81,189.89,101.24Z" class="animable" style="fill:#eb996e;transform-origin:186.88668632507324px 73.1062126159668px"/><path id="elkixdiinhr7a" d="M203.49,58.39a1.51,1.51,0,0,1-1.64,1.31,1.44,1.44,0,0,1-1.35-1.56,1.51,1.51,0,0,1,1.64-1.3A1.44,1.44,0,0,1,203.49,58.39Z" class="animable" style="fill:#263238;transform-origin:201.99460804462433px 58.26993024349213px"/><path id="elz4spsl2is8i" d="M206.13,57.06c-.21.17-1.22-.82-2.82-1s-2.89.43-3,.21.16-.43.72-.73a4.15,4.15,0,0,1,2.46-.4,4,4,0,0,1,2.22,1.07C206.12,56.61,206.23,57,206.13,57.06Z" class="animable" style="fill:#263238;transform-origin:203.22521686553955px 56.08835470676422px"/><path id="elf5icbue5j7k" d="M187.07,56.42a1.5,1.5,0,0,1-1.64,1.3,1.43,1.43,0,0,1-1.35-1.55,1.51,1.51,0,0,1,1.64-1.31A1.45,1.45,0,0,1,187.07,56.42Z" class="animable" style="fill:#263238;transform-origin:185.57460415363312px 56.29052197933197px"/><path id="elgr2xlik9zb" d="M189.35,55.34c-.21.17-1.22-.82-2.82-1s-2.89.42-3,.2.16-.42.72-.72a4.16,4.16,0,0,1,2.46-.4,3.89,3.89,0,0,1,2.22,1.07C189.33,54.89,189.45,55.27,189.35,55.34Z" class="animable" style="fill:#263238;transform-origin:186.44463515281677px 54.36852651834488px"/><path id="elzsa3203zm68" d="M193.52,68a10.7,10.7,0,0,1,2.67-.11c.41,0,.81,0,.92-.28a2.19,2.19,0,0,0-.11-1.25c-.25-1-.51-2.14-.78-3.28-1.07-4.66-1.78-8.47-1.59-8.52s1.21,3.71,2.27,8.37c.26,1.15.5,2.24.73,3.29a2.4,2.4,0,0,1,0,1.63,1.05,1.05,0,0,1-.75.51,2.79,2.79,0,0,1-.71,0A10.9,10.9,0,0,1,193.52,68Z" class="animable" style="fill:#263238;transform-origin:195.64631271362305px 61.47109317779541px"/><path id="elswbok6cmtqn" d="M192,87.1a29.77,29.77,0,0,1-15-6.28s2.67,8.48,14.42,9Z" class="animable" style="fill:#d1734a;transform-origin:184.5px 85.32000350952148px"/><path id="eli4gkqe8glsd" d="M197.53,35.32c.75,1.83-.43,4-2.1,5a14.6,14.6,0,0,1-5.67,1.6A10.37,10.37,0,0,0,184.3,44c-2.72,2.47-2,6-4.75,9.21a5.92,5.92,0,0,1-5.77,2.42c-2.2-.31-5.05.2-6.16,2.74s.23,4.41,1.46,6.74.9,4.72.2,7.27c-.5,1.84-2.08,3.28-2.43,5.16-.56,3,2,6.34.27,8.8S161,87.71,159.07,90c-.7.81-1.1,2-2.13,2.32a3,3,0,0,1-1.86-.34l-9-3.81c.23-.93.47-1.87.71-2.8a6,6,0,0,1-9.64-1.46,27,27,0,0,0,5.2-3.93A9.09,9.09,0,0,0,145,74.21c.09-2.64-1.34-5.31-.54-7.82,1.15-3.59,6-4.49,8.14-7.57,2-2.88,1.33-7.06,3.4-9.91,2.41-3.3,7.5-3.45,10.26-6.47,1.87-2,2.3-5,3.66-7.43a13.65,13.65,0,0,1,7.73-5.92,29.71,29.71,0,0,1,9.85-1.15,15.24,15.24,0,0,1,7.24,1.45c2.17,1.21,3.81,3.69,3.3,6.13" class="animable" style="fill:#263238;transform-origin:167.64182472229004px 60.12497520446777px"/><path id="elthczxctjasr" d="M173.78,55.66a6.89,6.89,0,0,0-3.76-.27,4.84,4.84,0,0,0-3.08,2.1,5.12,5.12,0,0,0-.54,3.7,8.65,8.65,0,0,0,1.68,3.41,5.8,5.8,0,0,0,2,1.8,2.78,2.78,0,0,0,2.64,0" class="animable" style="fill:#eb996e;transform-origin:170.02323389053345px 60.98926019668579px"/><path id="elt1nejn05y2b" d="M172.06,63.08c.14.07-.51.75-1.6.28A2.48,2.48,0,0,1,169.23,62a5.52,5.52,0,0,1-.33-2.15,3.27,3.27,0,0,1,.82-2.11,2.16,2.16,0,0,1,1.76-.73c1.17.13,1.42,1,1.29,1s-.5-.39-1.29-.32a2.12,2.12,0,0,0-1.62,2.22c0,1.3.29,2.53.93,2.92S172,63,172.06,63.08Z" class="animable" style="fill:#d1734a;transform-origin:170.84759724140167px 60.26501250267029px"/><path id="eljm7e9y2lfab" d="M197.57,36a5.78,5.78,0,0,0,2.4,6.9c1.3.75,2.9,1,4,2a6.37,6.37,0,0,1,1.68,4.06,14.66,14.66,0,0,0,.83,4.38A3.49,3.49,0,0,0,210,55.54l2.51-7.41c.92-2.72,1.85-5.63,1.19-8.44-.94-4-4.9-6.62-8.86-7.71a8.16,8.16,0,0,0-5.6.05c-1.72.81-2.89,3-2,4.7" class="animable" style="fill:#263238;transform-origin:205.42842769622803px 43.529991149902344px"/><path id="elb5qc05tozih" d="M149.3,89.37s.24-.18.59-.63a4.52,4.52,0,0,0,.82-2.28,21.93,21.93,0,0,0-.22-3.92,6.41,6.41,0,0,1,.24-2.5,6.51,6.51,0,0,1,1.41-2.44c1.31-1.49,3.14-2.65,4.72-4.24a6.8,6.8,0,0,0,1.81-2.87,8.4,8.4,0,0,0,.1-3.61c-.19-1.26-.51-2.54-.67-3.89a8.89,8.89,0,0,1,.4-4.17,8.79,8.79,0,0,1,6.4-5.63c2.94-.65,6-.25,8.4-1.49a6,6,0,0,0,2.63-2.85,25.82,25.82,0,0,0,1.27-3.68,13.79,13.79,0,0,1,1.47-3.51,6.09,6.09,0,0,1,2.78-2.31,14.63,14.63,0,0,1,6.34-.67,16.66,16.66,0,0,0,5.16-.3,7.6,7.6,0,0,0,3.39-1.8,4.19,4.19,0,0,0,1-2.2c.1-.55.1-.86.13-.85a4.09,4.09,0,0,1,0,.87,4.16,4.16,0,0,1-1,2.32A7.64,7.64,0,0,1,193,38.66a16.6,16.6,0,0,1-5.25.38,14.28,14.28,0,0,0-6.16.71,5.63,5.63,0,0,0-2.56,2.16,13.42,13.42,0,0,0-1.4,3.4,26.51,26.51,0,0,1-1.28,3.76,7.37,7.37,0,0,1-1.14,1.76,6.27,6.27,0,0,1-1.7,1.32c-2.66,1.33-5.71.91-8.53,1.55A8.32,8.32,0,0,0,159,59a8.41,8.41,0,0,0-.39,3.94c.15,1.31.46,2.59.65,3.88a8.73,8.73,0,0,1-.13,3.81,7.24,7.24,0,0,1-1.94,3c-1.65,1.63-3.48,2.76-4.76,4.18a6,6,0,0,0-1.63,4.68,20.35,20.35,0,0,1,.13,4,4.55,4.55,0,0,1-.93,2.33A2.37,2.37,0,0,1,149.3,89.37Z" class="animable" style="fill:#455a64;transform-origin:173.3966121673584px 61.44988822937012px"/><path id="eluekr6ao0pwo" d="M202.9,95.19a5.82,5.82,0,0,0,.47-.53,3.71,3.71,0,0,0,.6-1.9c.08-.88-.15-2-.09-3.26a7.48,7.48,0,0,1,1.76-4c.93-1.29,2.17-2.63,2.5-4.43s-.44-3.73-.82-5.83a7.11,7.11,0,0,1,.13-3.33A12.21,12.21,0,0,1,209,68.87c.64-1,1.35-1.9,1.9-2.92a7.1,7.1,0,0,0,1-3.3,6,6,0,0,0-1.11-3.24,13.76,13.76,0,0,1-1.65-3.16c-.68-2.33-.15-4.61,0-6.68a11.67,11.67,0,0,0-.06-3A5.82,5.82,0,0,0,208,44a12.37,12.37,0,0,0-4.07-3.07,22.43,22.43,0,0,1-3.72-2.24A8.17,8.17,0,0,1,198,36.24a4.59,4.59,0,0,1-.59-2,2.48,2.48,0,0,1,.05-.72s0,.25.06.71a4.61,4.61,0,0,0,.66,1.9,8.29,8.29,0,0,0,2.18,2.32,23.19,23.19,0,0,0,3.71,2.15,12.48,12.48,0,0,1,4.25,3.13,6.16,6.16,0,0,1,1.21,2.73,12.19,12.19,0,0,1,.09,3.14c-.14,2.11-.63,4.35,0,6.49a13.27,13.27,0,0,0,1.6,3,6.4,6.4,0,0,1,1.19,3.51,7.57,7.57,0,0,1-1.07,3.55c-.58,1.06-1.29,2-1.92,3a11.6,11.6,0,0,0-1.52,2.94,6.52,6.52,0,0,0-.14,3.1c.34,2,1.15,4,.77,6a6.92,6.92,0,0,1-1.11,2.55c-.5.74-1,1.39-1.51,2a7.3,7.3,0,0,0-1.77,3.77c-.09,1.24.11,2.35,0,3.26a3.65,3.65,0,0,1-.72,1.94A1.52,1.52,0,0,1,202.9,95.19Z" class="animable" style="fill:#455a64;transform-origin:204.9063663482666px 64.35500526428223px"/><path id="elnvx3kth58y" d="M139.09,84.68s.33,0,.95.07a6.39,6.39,0,0,0,2.64-.51A7.56,7.56,0,0,0,146,81.6a10.6,10.6,0,0,0,1.79-5.3c.24-2.1-.29-4.38-.35-6.93a7.41,7.41,0,0,1,.85-3.85,9.28,9.28,0,0,1,3.16-2.74,6.79,6.79,0,0,0,2.9-2.91,13,13,0,0,0,.64-4.35,13.15,13.15,0,0,1,.9-4.65,6.54,6.54,0,0,1,1.35-2.07,4.45,4.45,0,0,1,2.3-1.07c1.66-.29,3.27-.12,4.82-.29a6.38,6.38,0,0,0,4-1.8,13.21,13.21,0,0,0,2.52-3.6c.67-1.3,1.19-2.64,1.83-3.92a15.86,15.86,0,0,1,2.25-3.5,7.15,7.15,0,0,1,3.26-2.22,6.7,6.7,0,0,1,3.69,0,20.42,20.42,0,0,1,3.15,1.18,15.29,15.29,0,0,0,5.39,1.71,10.62,10.62,0,0,0,4.21-.65,12,12,0,0,0,3.19-1.79,4.42,4.42,0,0,1-.71.64,10,10,0,0,1-2.41,1.34,10.61,10.61,0,0,1-4.29.75,15.45,15.45,0,0,1-5.52-1.66,18.77,18.77,0,0,0-3.11-1.13,6.26,6.26,0,0,0-3.46,0,6.81,6.81,0,0,0-3.05,2.11,15.77,15.77,0,0,0-2.16,3.42c-1.21,2.48-2.15,5.44-4.43,7.67a7.19,7.19,0,0,1-2,1.36,7.66,7.66,0,0,1-2.35.59c-1.61.17-3.23,0-4.78.28a3.94,3.94,0,0,0-2,.94,6.19,6.19,0,0,0-1.24,1.9,13.1,13.1,0,0,0-.86,4.47,13.38,13.38,0,0,1-.69,4.52,7.22,7.22,0,0,1-3.1,3.11,8.94,8.94,0,0,0-3,2.57,7,7,0,0,0-.81,3.62c0,2.46.55,4.81.29,7a10.93,10.93,0,0,1-1.92,5.43,7.78,7.78,0,0,1-3.45,2.66,6.16,6.16,0,0,1-2.72.43A3.9,3.9,0,0,1,139.09,84.68Z" class="animable" style="fill:#455a64;transform-origin:168.47000122070312px 58.512725830078125px"/><path id="eltjjjdyl394d" d="M212.58,46.56a7.58,7.58,0,0,0-.83-2.88,8.55,8.55,0,0,0-2.13-2.44,16.67,16.67,0,0,0-3.47-2c-1.31-.61-2.6-1.15-3.71-1.77a12.77,12.77,0,0,1-2.75-2,7,7,0,0,1-1.37-1.83,1.72,1.72,0,0,1-.28-.79,11.15,11.15,0,0,0,1.9,2.35A13.62,13.62,0,0,0,202.67,37c1.09.58,2.37,1.1,3.7,1.71a16.7,16.7,0,0,1,3.56,2.13,8.19,8.19,0,0,1,2.14,2.64,5.35,5.35,0,0,1,.6,2.22A2,2,0,0,1,212.58,46.56Z" class="animable" style="fill:#455a64;transform-origin:205.36143970489502px 39.704999923706055px"/><path id="el424quak0cey" d="M190,51.36c-.1.12-.45,0-1-.17a10.16,10.16,0,0,0-2.25-.26,9.75,9.75,0,0,0-2.26.24c-.57.13-.92.28-1,.17s.13-.5.74-.85a5.59,5.59,0,0,1,5.08,0C189.83,50.87,190.05,51.27,190,51.36Z" class="animable" style="fill:#263238;transform-origin:186.74031949043274px 50.644068002700806px"/><path id="els589i7p1jcf" d="M204.56,53.33c-.05.28-1.09.37-2.34.19S200,53,200,52.67s1.09-.36,2.34-.18S204.6,53.05,204.56,53.33Z" class="animable" style="fill:#263238;transform-origin:202.2805733680725px 52.996872901916504px"/><path id="eluw0hht5kvv" d="M169.56,66.08s.1.07.25.25a4.05,4.05,0,0,1,.54.86,6.15,6.15,0,0,1,.44,3.66A17.54,17.54,0,0,1,169,76a4.65,4.65,0,0,0-.44,3A13.71,13.71,0,0,0,170,82.05a5.42,5.42,0,0,1-.64,6.46,5,5,0,0,1-2.56,1.56,13.49,13.49,0,0,1-2.55.28,6.44,6.44,0,0,0-3.43.88,4.26,4.26,0,0,0-.93.93s0-.13.13-.33a2.58,2.58,0,0,1,.68-.76A6.18,6.18,0,0,1,164.19,90a14,14,0,0,0,2.47-.33A4.63,4.63,0,0,0,169,88.2a5.34,5.34,0,0,0,1.24-2.76,5.19,5.19,0,0,0-.7-3.16,13.72,13.72,0,0,1-1.45-3.19,5.11,5.11,0,0,1,.5-3.26c.43-1,.9-1.79,1.19-2.64a14,14,0,0,0,.68-2.4,6.28,6.28,0,0,0-.27-3.52C169.84,66.48,169.52,66.11,169.56,66.08Z" class="animable" style="fill:#263238;transform-origin:165.39233493804932px 79.11999893188477px"/><path id="elt08v0olej4e" d="M216,93a1.34,1.34,0,0,1-.64.12,2.37,2.37,0,0,1-1.66-.83,3.3,3.3,0,0,1-.82-2.81,7,7,0,0,1,1.94-3.39,18.58,18.58,0,0,0,3-3.51,4.56,4.56,0,0,0,.57-2.4,7.9,7.9,0,0,0-.62-2.59,55,55,0,0,1-2.4-5.47,5.75,5.75,0,0,1,0-3.24,16,16,0,0,1,1.49-2.92,4.14,4.14,0,0,0,.64-2.92,5.45,5.45,0,0,0-1.54-2.53c-.69-.74-1.45-1.43-2.09-2.22a6.81,6.81,0,0,1-1.36-2.66,12,12,0,0,1,.08-5.44c.35-1.66.83-3.16,1.13-4.55A10.3,10.3,0,0,0,213.4,39,7.16,7.16,0,0,0,212,37s0,0,.14.09a2.53,2.53,0,0,1,.36.31A5.24,5.24,0,0,1,213.58,39a8.07,8.07,0,0,1,.77,2.85,13.42,13.42,0,0,1-.3,3.89c-.29,1.41-.74,2.92-1.07,4.56a11.67,11.67,0,0,0,0,5.23A6.16,6.16,0,0,0,214.23,58c.61.75,1.36,1.42,2.08,2.18A6,6,0,0,1,218,62.91a4.74,4.74,0,0,1-.69,3.27A15.8,15.8,0,0,0,215.83,69a5.32,5.32,0,0,0,0,3,56.33,56.33,0,0,0,2.34,5.42,8.14,8.14,0,0,1,.63,2.76,5,5,0,0,1-.64,2.62,18.72,18.72,0,0,1-3.11,3.55,6.74,6.74,0,0,0-1.92,3.19,3,3,0,0,0,.69,2.62,2.33,2.33,0,0,0,1.51.87C215.78,93,216,92.94,216,93Z" class="animable" style="fill:#263238;transform-origin:215.40140509605408px 65.06121253967285px"/><path id="elyy08ui5pwii" d="M255.24,106.48a17.59,17.59,0,0,0-2.17-2.34,19.38,19.38,0,0,0-2.81-1.5,4.3,4.3,0,0,1,3.13,1.09A4.2,4.2,0,0,1,255.24,106.48Z" class="animable" style="fill:#d1734a;transform-origin:252.75001525878906px 104.5560644865036px"/><path id="el8h5sh7i86dq" d="M240.33,161.28a15.16,15.16,0,0,1-1.45-4.53,14.58,14.58,0,0,1-.43-4.75,42.74,42.74,0,0,1,.94,4.64A39.71,39.71,0,0,1,240.33,161.28Z" class="animable" style="fill:#d1734a;transform-origin:239.3700585961342px 156.63999938964844px"/><path id="el27qbaxkr917" d="M176.56,150.07A9.47,9.47,0,0,0,183,141.9c.54-5.21-3-9.84-7.79-10.35s-9.2,3.32-9.74,8.53a9.47,9.47,0,0,0,4.72,9.36c-7.5.39-11.13,5-12.9,9.12a19.94,19.94,0,0,0,11.51,7.82l5.4.56a19.9,19.9,0,0,0,13-5.44C186.31,157.11,183.7,151.9,176.56,150.07Z" class="animable" style="fill:#fff;transform-origin:172.24500274658203px 149.22220993041992px"/><g id="elmd0xfeil7w"><g class="animable" style="opacity:.30000000000000004;transform-origin:135.4199981689453px 169.14500427246094px"><path style="transform-origin:135.4199981689453px 169.14500427246094px" id="elsaxrvtcs5k" d="M136.68,146.57l4.44-4.58s-1.92,33.1-3.23,37.08-8.17,17.23-8.17,17.23l5.92-18.11Z" class="animable"/></g></g><path id="elny777xvaita" d="M146.51,136.38c.1.1-3.8,4.33-8.72,9.45s-9,9.2-9.11,9.1,3.81-4.33,8.73-9.46S146.41,136.28,146.51,136.38Z" class="animable" style="fill:#263238;transform-origin:137.59480571746826px 145.6549949645996px"/><path id="elre2huz3ibj" d="M208.58,133.79a4.8,4.8,0,0,1-.05,1c-.06.66-.17,1.62-.33,2.81-.32,2.36-.86,5.62-1.6,9.18s-1.55,6.77-2.2,9.07c-.33,1.15-.61,2.07-.82,2.71a3.76,3.76,0,0,1-.38,1,5,5,0,0,1,.18-1c.19-.76.4-1.67.66-2.74.56-2.32,1.31-5.52,2.05-9.08s1.33-6.79,1.75-9.14c.19-1.08.35-2,.49-2.78A3.77,3.77,0,0,1,208.58,133.79Z" class="animable" style="fill:#263238;transform-origin:205.89355444908142px 146.6750030517578px"/><path id="elrsq38uulzy" d="M188.45,70.7a2.13,2.13,0,1,1,2.44,3.47,2.15,2.15,0,1,1-1.71-3.93" class="animable" style="fill:#ca8e3f;transform-origin:189.84275245666504px 72.30841493606567px"/><path id="elhqjlokqvhmq" d="M188.66,68.47c.26,0,0,1.76,1.34,3.19s3.2,1.51,3.18,1.75-.46.28-1.25.19a4.32,4.32,0,0,1-2.66-1.36,3.79,3.79,0,0,1-1-2.66C188.29,68.84,188.54,68.44,188.66,68.47Z" class="animable" style="fill:#263238;transform-origin:190.72448134422302px 71.05630278587341px"/><path id="elg5bmg50j43v" d="M166.47,42.57a10,10,0,0,0,2.13-4.92A5.31,5.31,0,0,0,164,32.36a5.61,5.61,0,0,0-5.8,4.1,6,6,0,0,0,3,6.53,6.34,6.34,0,0,0,7.16-1.09" class="animable" style="fill:#263238;transform-origin:163.33301877975464px 37.99321413040161px"/><path id="eljv063l5kesm" d="M168.76,37.38a5.26,5.26,0,0,1-1,3.67,5.24,5.24,0,0,1-2.94,2.42,18.1,18.1,0,0,0,2.5-2.71A17.93,17.93,0,0,0,168.76,37.38Z" class="animable" style="fill:#455a64;transform-origin:166.80419516563416px 40.42499923706055px"/><path id="elo8nc2ucevaq" d="M165.68,43a20.15,20.15,0,0,0-.66-5.56,20.09,20.09,0,0,0-2.63-5s.56.35,1.22,1.17a11,11,0,0,1,1.91,3.62,11.25,11.25,0,0,1,.5,4.06A4,4,0,0,1,165.68,43Z" class="animable" style="fill:#455a64;transform-origin:164.21521508693695px 37.71999931335449px"/></g><g style="transform-origin:200.94000244140625px 198.16500091552734px" id="freepik--Icon--inject-4" class="animable animator-active"><circle id="elrry0j9hokxe" cx="200.94" cy="200.52" r="25.39" class="animable" style="fill:#ca8e3f;transform-origin:200.94px 200.51999999999998px"/><g id="elow31mqauj0o"><g class="animable" style="opacity:.30000000000000004;transform-origin:200.94000244140625px 200.52000427246094px"><circle style="transform-origin:200.94px 200.51999999999998px" id="ellkxpqoovry" cx="200.94" cy="200.52" r="25.39" class="animable"/></g></g><circle id="el7gv6iizym3c" cx="200.94" cy="195.81" r="25.39" class="animable" style="fill:#ca8e3f;transform-origin:200.94px 195.81px"/><path id="elb02dwli9ua" d="M200.94,210.83c-.72,0-1.31-6.73-1.31-15s.59-15,1.31-15,1.3,6.73,1.3,15S201.65,210.83,200.94,210.83Z" class="animable" style="fill:#fff;transform-origin:200.93500518798828px 195.8300018310547px"/><path id="elmx1hix8024e" d="M216,195.81c0,.72-6.72,1.3-15,1.3s-15-.58-15-1.3,6.72-1.3,15-1.3S216,195.09,216,195.81Z" class="animable" style="fill:#fff;transform-origin:201px 195.80999755859375px"/></g><defs><filter id="active" height="200%"><feMorphology in="SourceAlpha" operator="dilate" radius="2" result="DILATED"/><feFlood flood-color="#32DFEC" flood-opacity="1" result="PINK"/><feComposite in="PINK" in2="DILATED" operator="in" result="OUTLINE"/><feMerge><feMergeNode in="OUTLINE"/><feMergeNode in="SourceGraphic"/></feMerge></filter><filter id="hover" height="200%"><feMorphology in="SourceAlpha" operator="dilate" radius="2" result="DILATED"/><feFlood flood-color="red" flood-opacity=".5" result="PINK"/><feComposite in="PINK" in2="DILATED" operator="in" result="OUTLINE"/><feMerge><feMergeNode in="OUTLINE"/><feMergeNode in="SourceGraphic"/></feMerge><feColorMatrix type="matrix" values="0 0 0 0 0 0 1 0 0 0 0 0 0 0 0 0 0 0 1 0"/></filter></defs></svg>